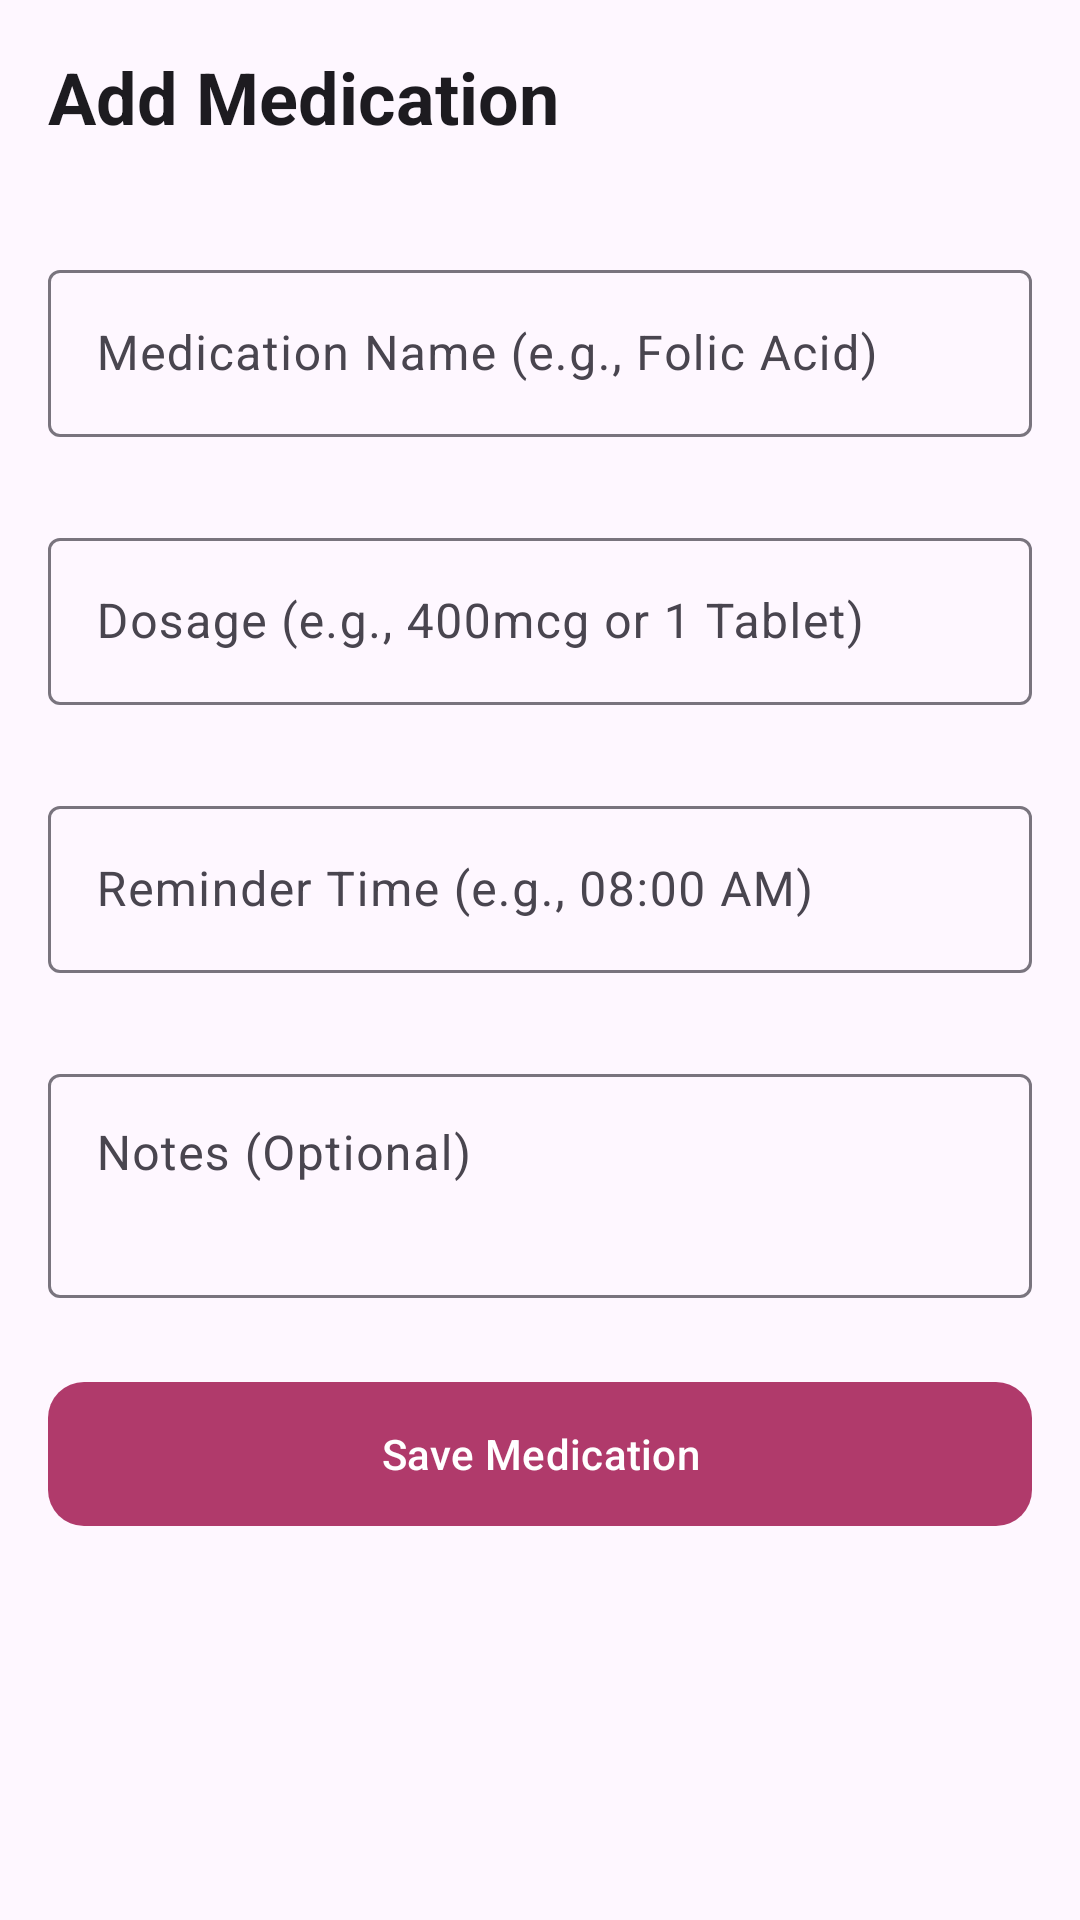

This screen was rendered from an Android layout file. Write that file and the resources it references.
<!-- AndroidManifest.xml: application theme Theme.MamaCare -->
<!-- res/layout/fragment_add_edit_medication.xml -->
<?xml version="1.0" encoding="utf-8"?>
<layout xmlns:android="http://schemas.android.com/apk/res/android"
    xmlns:app="http://schemas.android.com/apk/res-auto">

    <androidx.core.widget.NestedScrollView
        android:layout_width="match_parent"
        android:layout_height="match_parent"
        android:fillViewport="true">

        <androidx.constraintlayout.widget.ConstraintLayout
            android:layout_width="match_parent"
            android:layout_height="wrap_content"
            android:padding="16dp">

            
            <TextView
                android:id="@+id/tvTitle"
                android:layout_width="0dp"
                android:layout_height="wrap_content"
                android:text="Add Medication"
                android:textAppearance="?attr/textAppearanceHeadlineSmall"
                android:textStyle="bold"
                app:layout_constraintEnd_toEndOf="parent"
                app:layout_constraintStart_toStartOf="parent"
                app:layout_constraintTop_toTopOf="parent" />

            
            <TextView
                android:id="@+id/tvArgs"
                android:layout_width="0dp"
                android:layout_height="wrap_content"
                android:layout_marginTop="4dp"
                android:textAppearance="?attr/textAppearanceLabelMedium"
                android:textColor="?android:attr/textColorSecondary"
                app:layout_constraintEnd_toEndOf="parent"
                app:layout_constraintStart_toStartOf="parent"
                app:layout_constraintTop_toBottomOf="@id/tvTitle" />

            
            <com.google.android.material.textfield.TextInputLayout
                android:id="@+id/tilMedName"
                style="@style/Widget.Material3.TextInputLayout.OutlinedBox"
                android:layout_width="0dp"
                android:layout_height="wrap_content"
                android:layout_marginTop="16dp"
                android:hint="Medication Name (e.g., Folic Acid)"
                app:errorEnabled="true"
                app:layout_constraintEnd_toEndOf="parent"
                app:layout_constraintStart_toStartOf="parent"
                app:layout_constraintTop_toBottomOf="@id/tvArgs">

                <com.google.android.material.textfield.TextInputEditText
                    android:id="@+id/etMedName"
                    android:layout_width="match_parent"
                    android:layout_height="wrap_content"
                    android:inputType="textCapWords"
                    android:maxLines="1" />
            </com.google.android.material.textfield.TextInputLayout>

            
            <com.google.android.material.textfield.TextInputLayout
                android:id="@+id/tilDosage"
                style="@style/Widget.Material3.TextInputLayout.OutlinedBox"
                android:layout_width="0dp"
                android:layout_height="wrap_content"
                android:layout_marginTop="8dp"
                android:hint="Dosage (e.g., 400mcg or 1 Tablet)"
                app:errorEnabled="true"
                app:layout_constraintEnd_toEndOf="parent"
                app:layout_constraintStart_toStartOf="parent"
                app:layout_constraintTop_toBottomOf="@id/tilMedName">

                <com.google.android.material.textfield.TextInputEditText
                    android:id="@+id/etDosage"
                    android:layout_width="match_parent"
                    android:layout_height="wrap_content"
                    android:inputType="text"
                    android:maxLines="1" />
            </com.google.android.material.textfield.TextInputLayout>

            
            <com.google.android.material.textfield.TextInputLayout
                android:id="@+id/tilTime"
                style="@style/Widget.Material3.TextInputLayout.OutlinedBox"
                android:layout_width="0dp"
                android:layout_height="wrap_content"
                android:layout_marginTop="8dp"
                android:hint="Reminder Time (e.g., 08:00 AM)"
                app:errorEnabled="true"
                app:layout_constraintEnd_toEndOf="parent"
                app:layout_constraintStart_toStartOf="parent"
                app:layout_constraintTop_toBottomOf="@id/tilDosage">

                <com.google.android.material.textfield.TextInputEditText
                    android:id="@+id/etTime"
                    android:layout_width="match_parent"
                    android:layout_height="wrap_content"
                    android:inputType="time"
                    android:maxLines="1" />
            </com.google.android.material.textfield.TextInputLayout>

            
            <com.google.android.material.textfield.TextInputLayout
                android:id="@+id/tilNotes"
                style="@style/Widget.Material3.TextInputLayout.OutlinedBox"
                android:layout_width="0dp"
                android:layout_height="wrap_content"
                android:layout_marginTop="8dp"
                android:hint="Notes (Optional)"
                app:layout_constraintEnd_toEndOf="parent"
                app:layout_constraintStart_toStartOf="parent"
                app:layout_constraintTop_toBottomOf="@id/tilTime">

                <com.google.android.material.textfield.TextInputEditText
                    android:id="@+id/etNotes"
                    android:layout_width="match_parent"
                    android:layout_height="wrap_content"
                    android:gravity="top"
                    android:inputType="textMultiLine"
                    android:minLines="2" />
            </com.google.android.material.textfield.TextInputLayout>

            
            <com.google.android.material.button.MaterialButton
                android:id="@+id/btnSave"
                android:layout_width="0dp"
                android:layout_height="56dp"
                android:layout_marginTop="24dp"
                android:text="Save Medication"
                app:cornerRadius="12dp"
                app:layout_constraintEnd_toEndOf="parent"
                app:layout_constraintStart_toStartOf="parent"
                app:layout_constraintTop_toBottomOf="@id/tilNotes" />

        </androidx.constraintlayout.widget.ConstraintLayout>
    </androidx.core.widget.NestedScrollView>
</layout>
<!-- resources referenced by this layout -->
<resources>
  <style name="Theme.MamaCare" parent="Theme.Material3.DayNight.NoActionBar">
          <item name="colorPrimary">@color/mama_primary</item>
          <item name="colorOnPrimary">@color/white</item>
          <item name="colorSecondary">@color/mama_secondary</item>
          <item name="colorOnSecondary">@color/white</item>
      </style>
  <color name="mama_primary">#B03A6B</color>
  <color name="white">#FFFFFFFF</color>
  <color name="mama_secondary">#2E7D6B</color>
</resources>
